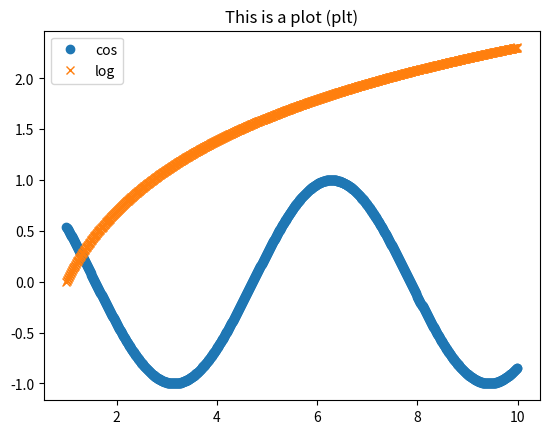
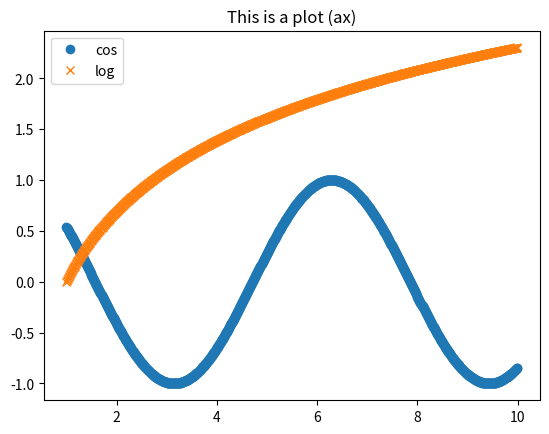

Write Python code to recreate these figures, in order.
# -*- coding: utf-8 -*-
"""
Created on Tue Jul 24 13:32:33 2018

[redacted]
"""
import math
import matplotlib.pyplot as plt
import numpy as np


print('*'*40)
num1 = 2.5635
# Absolute value.
print(num1)
print('floor: ', math.floor(num1))
print('ceil: ', math.ceil(num1))
print('round: ', round(num1, 2))

x = np.arange(1, 10, 0.01)
y1 = [math.cos(n) for n in x]
y2 = np.log(x)

# stateful way
plt.figure()
plt.plot(x, y1, 'o', label='cos')
plt.plot(x, y2, 'x', label='log')
plt.title('This is a plot (plt)')
plt.legend()


# object oriented way
f = plt.figure()
ax = plt.subplot(111)
ax.plot(x, y1, 'o', label='cos')
ax.plot(x, y2, 'x', label='log')
ax.set_title('This is a plot (ax)')
ax.legend()

plt.show()